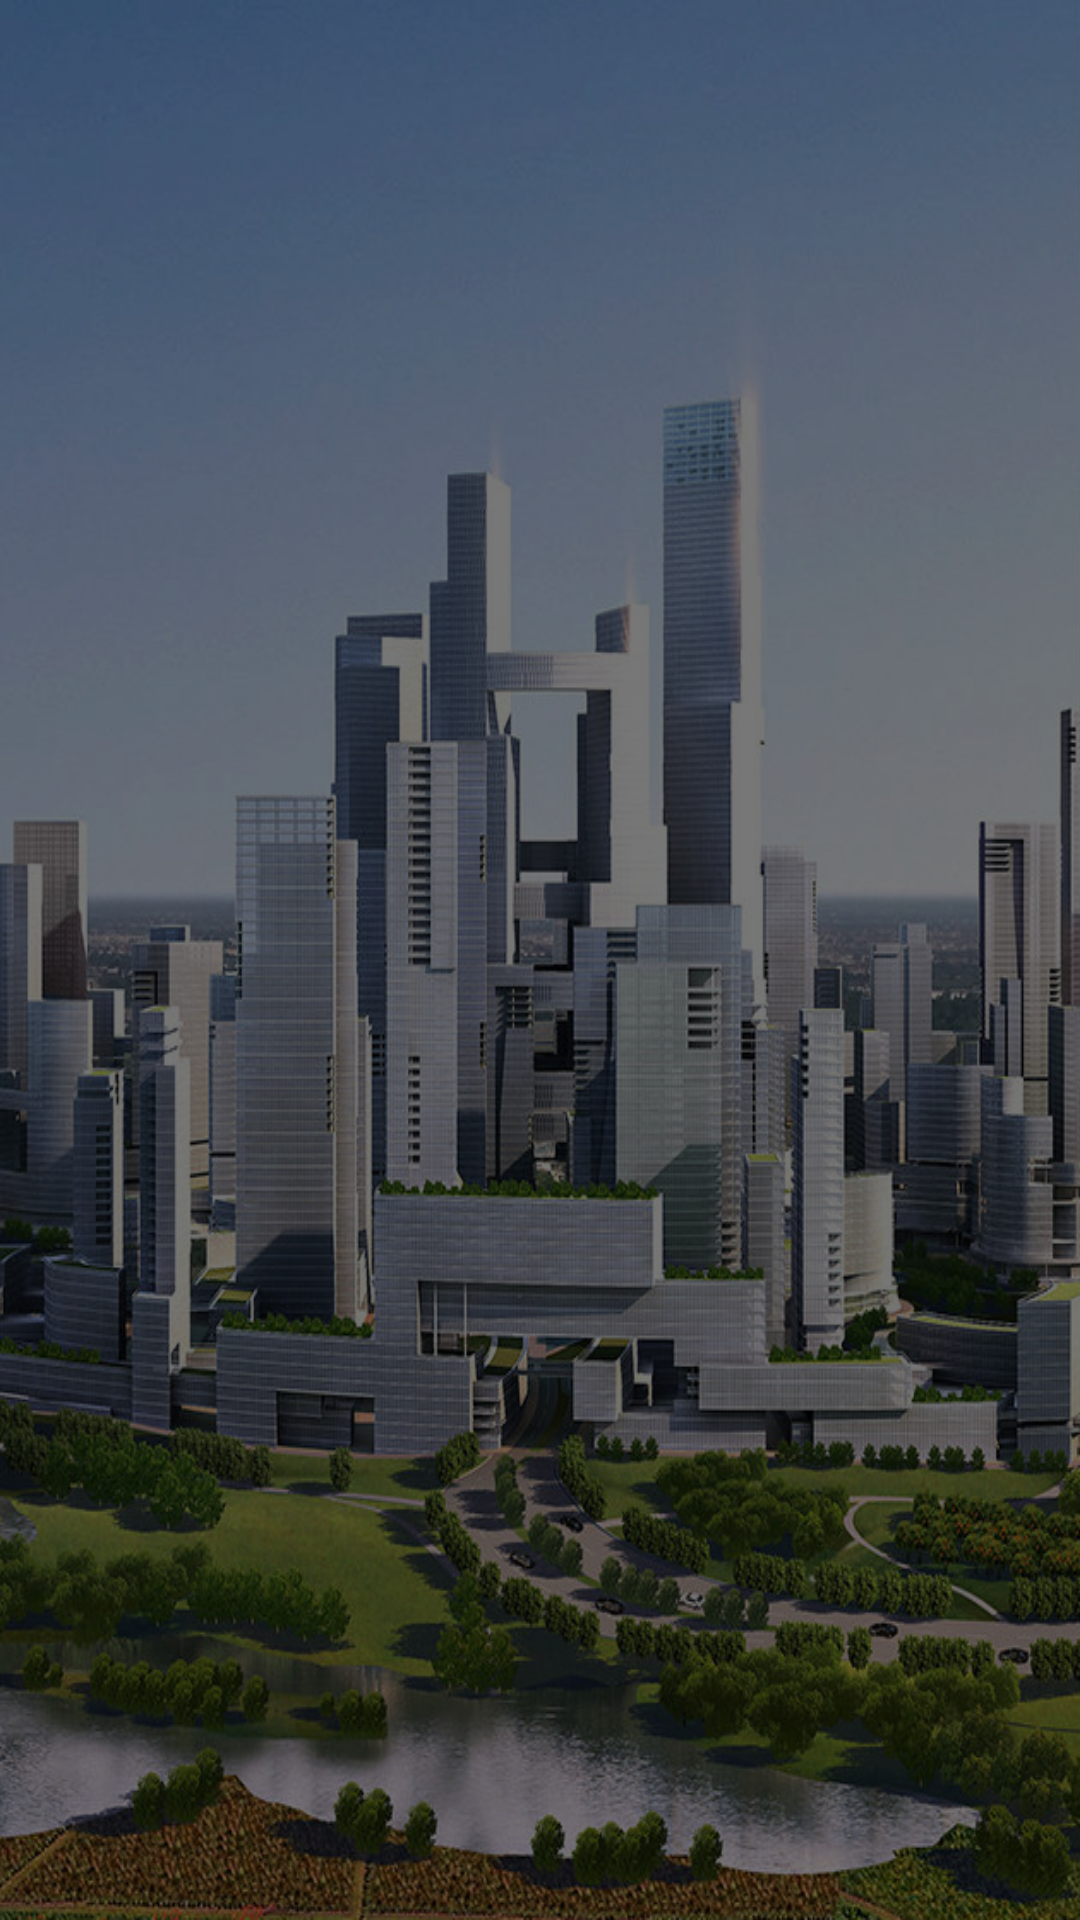

Android layout source for this screen:
<!-- AndroidManifest.xml: application theme AppTheme -->
<!-- res/layout/activity_fav.xml -->
<?xml version="1.0" encoding="utf-8"?>
<LinearLayout xmlns:android="http://schemas.android.com/apk/res/android"
    xmlns:app="http://schemas.android.com/apk/res-auto"
    xmlns:tools="http://schemas.android.com/tools"
    android:layout_width="match_parent"
    android:layout_height="match_parent"
    tools:context=".Activity.SearchActivity"
    android:background="@drawable/bg">

    <androidx.recyclerview.widget.RecyclerView
        android:id="@+id/wasteRecyclerViewFav"
        android:layout_marginTop="8dp"
        android:layout_width="match_parent"
        android:layout_height="match_parent"
        android:scrollbars="vertical" />

</LinearLayout>
<!-- resources referenced by this layout -->
<resources>
  <!-- drawable bg (drawable) -->
  <?xml version="1.0" encoding="utf-8"?>
  <layer-list xmlns:android="http://schemas.android.com/apk/res/android">
      <item android:id="@+id/item_img">
          <bitmap android:src="@drawable/great_city_overall" />
      </item>
      <item android:id="@+id/background">
          <shape android:shape="rectangle">
              
              <solid android:color="#88000000" />
          </shape>
      </item>
  </layer-list>
  <style name="AppTheme" parent="Theme.AppCompat.Light.NoActionBar">
          
          <item name="colorPrimary">@color/colorPrimary</item>
          <item name="colorPrimaryDark">@color/colorPrimaryDark</item>
          <item name="colorAccent">@color/colorAccent</item>
      </style>
  <!-- drawable great_city_overall: jpg bitmap (drawable, 152355 bytes) -->
  <!-- not gathered from this repository: default colours our renderer supplied (Android Studio template values) -->
  <color name="colorPrimary">#FF6200EE</color>
  <color name="colorPrimaryDark">#FF3700B3</color>
  <color name="colorAccent">#FF03DAC5</color>
</resources>
